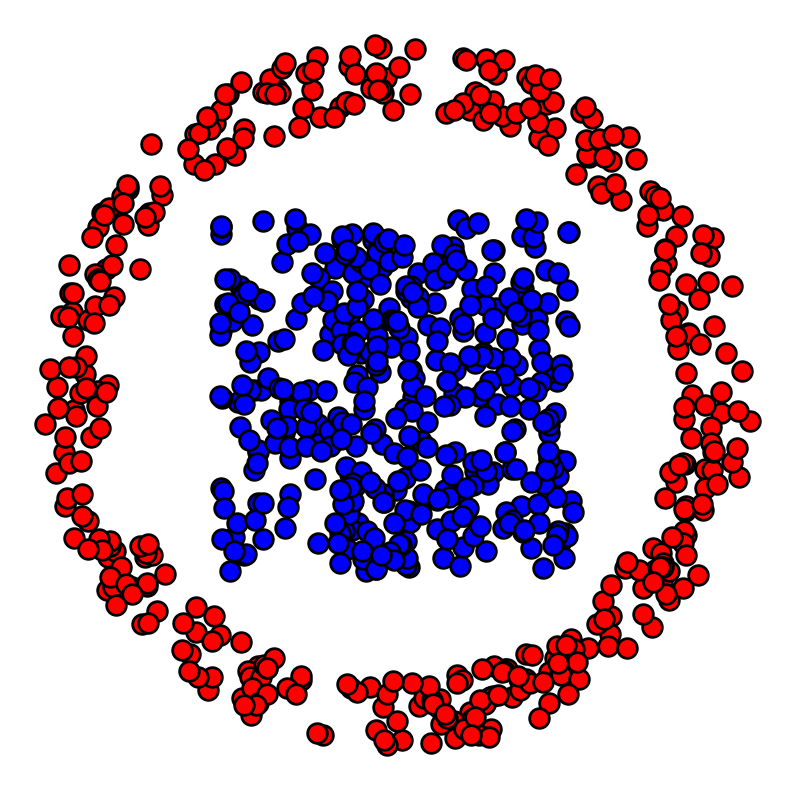

The matplotlib source for this figure: (Note: this script raises an exception after producing the figure.)
from __future__ import division

import numpy as np

import matplotlib.pyplot as plt
import scipy as scp
import pylab as pyl

import warnings
warnings.filterwarnings('ignore')

%matplotlib inline
%load_ext autoreload
%autoreload 2

"""To compute distance matrix"""
def distmat( x, y ):
    
    return np.sum( x**2, 0 )[:,None] + np.sum( y**2, 0 )[None,:] - 2 * x.transpose().dot( y )

"""To Normalise a vector"""
normalize = lambda a: a/np.sum(a)

"""To Compute P"""
def GetP( u, K, v ):
    return u* K * (v.T)

X = np.random.rand( 100 )
Y = np.random.rand( 100 )
s = np.argsort( X )
print( "Indices de tri: \n", s )
print(" Echantillon trié:\n", X[s] )

N = [ 400, 400 ]

d = 2

x = np.random.rand( 2, N[0] ) - .5

theta = 2 * np.pi * np.random.rand( 1, N[1] )
r = .8 + .2 * np.random.rand( 1, N[1] )
y = np.vstack( ( np.cos(theta) * r, np.sin(theta) * r ) )

plotp = lambda x,col: plt.scatter( x[0,:], x[1,:], s = 200, edgecolors = "k", c = col, linewidths = 2 )

plt.figure( figsize = ( 10, 10 ) )

plotp( x, 'b' )
plotp( y, 'r' )

plt.axis( "off" )
plt.xlim( np.min( y[0,:] ) - .1, np.max( y[0,:] ) + .1 )
plt.ylim( np.min( y[1,:] ) - .1, np.max( y[1,:] ) + .1 )

plt.show()


C = distmat( x, y )

a = np.ones( N[0] )/N[0]
b = np.ones( N[1] )/N[1]

import computational_OT

epsilon = .01
K = np.exp( - C/epsilon )
u = np.ones( N[0] )
v = np.ones( N[1] )



SOptimizer = computational_OT.Sinkhorn( K, a, b, u, v, epsilon )
out=SOptimizer._update( maxiter = 1000 )
#
# Plot
plt.figure( figsize = ( 12, 12 ) )

plt.subplot( 2, 1, 1 ),
plt.title( "$||P1 -a||_1$" )
plt.plot( np.asarray( out['error_a'] ), linewidth = 2 )
plt.yscale( 'log' )
plt.ylabel( "Error in log scale" ) 
plt.xlabel( "Number of iterations" )
plt.legend( [ "Sample size: "+str(i)+" and Epsilon = "+str(epsilon) for i in  N ], loc = "upper right" )

plt.subplot( 2, 1, 2 )
plt.title( "$||P^T 1 -b||_1$" )
plt.plot( np.asarray(out['error_b']), linewidth = 2 )
plt.yscale( 'log' )
plt.ylabel( "Error in log scale" )
plt.xlabel( "Number of iterations" )
plt.legend( [ "Sample size: "+str(i)+" and Epsilon = "+str(epsilon) for i in N ], loc = "upper right" )
plt.show()

epsilon = .01
K = np.exp( - C/epsilon )
u = np.ones( N[0] )
v = np.ones( N[1] )


sinkhorn_run = 200
SOptimizer = computational_OT.Sinkhorn( K, a, b, u, v, epsilon )

outS = SOptimizer._update( maxiter = sinkhorn_run )
count = sinkhorn_run
maxiteration = 50

outN = None
Su, Sv = u, v
while True :
    print( "Checking at: ", count )
    basincheck = computational_OT.Newtonbasincheck( K, a, b, Su, Sv, epsilon )
    if  basincheck._Checkbasinofattraction():
        X = np.hstack( ( np.exp( outS['potential_f']/epsilon ), np.exp( outS['potential_g']/epsilon ) ) )
        X = epsilon * np.log( X )
        NOptimizer = computational_OT.NewtonRaphson( X, K, a, b, epsilon )
        outN = NOptimizer._update( maxiter = 10, debug = False )
        break

    else:
        outS = SOptimizer._update( maxiter = sinkhorn_run )
        Su, Sv = np.exp( outS['potential_f']/epsilon ), np.exp( outS['potential_g']/epsilon )
        count += sinkhorn_run
        if count == maxiteration:
            X = np.hstack( ( np.exp( outS['potential_f']/epsilon ), np.exp( outS['potential_g']/epsilon ) ) )
            X = epsilon * np.log( X )
            NOptimizer = computational_OT.NewtonRaphson( X, K, a, b, epsilon )
            outN = NOptimizer._update( maxiter = 10, debug = False )
            break



# Plot
plt.figure( figsize = ( 12, 12 ) )

plt.subplot( 2, 1, 1 ),
plt.title( "$||P1 -a||_1$" ) 
plt.plot( np.asarray(out['error_a']), label = 'Sinkhorn for $\epsilon = $' + str(epsilon), linewidth = 2 )
plt.plot( np.asarray(outS['error_a'] + outN['error_a']), label = 'Hybrid method for $\epsilon = $'+ str(epsilon), linewidth = 2 )
plt.xlabel( "Number of iterations" )
plt.ylabel( "Error in log-scale" )
plt.legend()
plt.yscale( 'log' )

plt.subplot( 2, 1, 2 )
plt.title( "$||P^T 1 -b||_1$" )
plt.plot( np.asarray(out['error_b']), label = 'Sinkhorn for $\epsilon = $' + str(epsilon), linewidth = 2 )
plt.plot( np.asarray(outS['error_b'] + outN['error_b']), label = 'Hybrid method for $\epsilon = $'+ str(epsilon), linewidth = 2 )
plt.xlabel( "Number of iterations" )
plt.ylabel( "Error in log-scale" )
plt.legend()
plt.yscale( 'log')
plt.yscale( 'log')
plt.show()


P = np.dot( np.dot( np.diag( np.exp( outS['potential_f'])/epsilon ), K ), np.diag( np.exp( outS['potential_g']/epsilon ) ) )
Q1 = np.sort( P, axis = 0 ) 
Q2 = np.sort( P, axis = 1 )

plt.hist( P.flatten(), 20 )
plt.xscale( 'log' )
plt.yscale( 'log' )
plt.show()

plt.figure()
plt.imshow( P );
plt.figure()
plt.imshow( Q1 );
plt.figure()
plt.imshow( Q2 );

P_xx = np.dot( P, P.T )
P_yy = np.dot( P.T, P )
plt.figure()
plt.imshow( P_xx );
plt.figure()
plt.imshow( P_yy );
plt.show()

plt.figure()
plt.hist( P_xx.flatten(), 20, cumulative = True, density = True )
plt.xscale( 'log' )
plt.ylim( ( 0, 1 ) )
plt.show()
plt.hist( P_yy.flatten(), 20, cumulative = False )
plt.xscale( 'log' )
plt.yscale( 'log' )
plt.show()

from scipy.sparse import csr_matrix
from scipy.sparse.csgraph import reverse_cuthill_mckee

def invert_permutation( p ):
    """Return an array s with which np.array_equal(arr[p][s], arr) is True.
    The array_like argument p must be some permutation of 0, 1, ..., len(p)-1.
    """
    p = np.asanyarray( p ) # in case p is a tuple, etc.
    s = np.empty_like( p )
    s[ p ] = np.arange( p.size )
    return s

cut_offx = 1e-7
cut_offy = 1e-7
P_xx_   = P_xx * ( P_xx > cut_offx )
P_xx_csr = csr_matrix( P_xx_ )
perm_x = reverse_cuthill_mckee( P_xx_csr )
invp_x = invert_permutation( perm_x )

P_yy_ = P_yy * ( P_yy > cut_offy )
P_yy_csr = csr_matrix( P_yy_ )
perm_y = reverse_cuthill_mckee( P_yy_csr )
invp_y = invert_permutation( perm_y )

mesh = np.meshgrid( perm_x, perm_y )
P_ = P[ mesh ] 
mesh = np.meshgrid( perm_x, perm_x )
P_xx_ = P_xx[ mesh ]
mesh = np.meshgrid( perm_y, perm_y )
P_yy_ = P_yy[ mesh ]

size = 10
plt.figure( figsize = ( size, size ) )
plt.imshow( P_xx_ );
plt.figure( figsize = ( size, size ) )
plt.imshow( P_yy_ );
plt.figure( figsize = ( size, size ) )
plt.imshow( P_ );
plt.figure( figsize = ( size, size ) )
plt.imshow( P_xx );

u, s, v = np.linalg.svd( P )
plt.figure()
plt.title( "Decay of singular values" )
plt.plot( s )

from scipy.cluster.hierarchy import dendrogram, linkage
from matplotlib import pyplot as plt

print( "Shape:" )
print( x.shape )

Z = linkage( x.T, 'centroid' )
fig = plt.figure( figsize = ( 25, 10 ) )
dn = dendrogram( Z )

W = np.array( Z, dtype = int )
#print(W)

count = x.shape[1]
clusters = [ [i] for i in range(count) ]
for merge in W:
    i, j, k, l = merge
    new_cluster = clusters[i] + clusters[j]
    clusters.append( new_cluster )
    
p1 = np.array( clusters[-1] )
print( p1.shape )

from scipy.cluster.hierarchy import dendrogram, linkage
from matplotlib import pyplot as plt

print( "Shape:" )
print( x.shape )

Z = linkage( y.T, 'centroid' )
fig = plt.figure( figsize = ( 25, 10 ) )
dn = dendrogram( Z )

W = np.array( Z, dtype = int )
#print(W)

count = x.shape[1]
clusters = [ [i] for i in range(count) ]
for merge in W:
    i, j, k, l = merge
    new_cluster = clusters[i] + clusters[j]
    clusters.append( new_cluster )
    
p2 = np.array( clusters[-1] )
print( p2.shape )

clustered_P = np.empty_like( P )
clustered_P[ np.arange( p1.size ) ] = P[ p1 ]
clustered_P = clustered_P.T
clustered_P[ np.arange( p2.size ) ] = clustered_P[ p2 ]
clustered_P = clustered_P.T

plt.figure()
plt.imshow( clustered_P );

clustered_P_xx = np.dot( clustered_P, clustered_P.T )
clustered_P_yy = np.dot( clustered_P.T, clustered_P )
plt.figure()
plt.imshow( clustered_P_xx );
plt.figure()
plt.imshow( clustered_P_yy );

from scipy.cluster.hierarchy import dendrogram, linkage
from matplotlib import pyplot as plt

print( "Shape:" )
print( P_xx.shape )

Z = linkage( P_xx, 'complete' )
fig = plt.figure( figsize = ( 25, 10 ) )
dn = dendrogram( Z )

W = np.array( Z, dtype = int )

count = x.shape[1]
clusters = [ [i] for i in range(count) ]
for merge in W:
    i, j, k, l = merge
    new_cluster = clusters[i] + clusters[j]
    clusters.append( new_cluster )
    
p1 = np.array( clusters[-1] )
print( p1.shape )

from scipy.cluster.hierarchy import dendrogram, linkage
from matplotlib import pyplot as plt

print( "Shape:" )
print( y.shape )

Z = linkage( P_yy, 'complete' )
fig = plt.figure( figsize = ( 25, 10 ) )
dn = dendrogram( Z )

W = np.array( Z, dtype = int )
#print(W)

count = x.shape[1]
clusters = [ [i] for i in range(count) ]
for merge in W:
    i, j, k, l = merge
    new_cluster = clusters[i] + clusters[j]
    clusters.append( new_cluster )
    
p2 = np.array( clusters[-1] )
print( p2.shape )

clustered_P = np.empty_like( P )
clustered_P[ np.arange( p1.size ) ] = P[ p1 ]
clustered_P = clustered_P.T
clustered_P[ np.arange( p2.size ) ] = clustered_P[ p2 ]
clustered_P = clustered_P.T

plt.figure()
plt.imshow( clustered_P );

clustered_P_xx = np.dot( clustered_P, clustered_P.T )
clustered_P_yy = np.dot( clustered_P.T, clustered_P )
plt.figure()
plt.imshow( clustered_P_xx );
plt.figure()
plt.imshow( clustered_P_yy );

